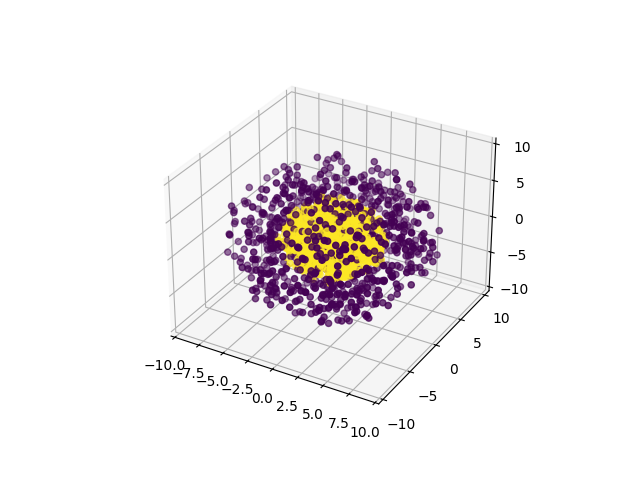

The file beside this chart, header and first rows:
0, 1, 2, 3, 4, class
4.201, 0.4023, -3.541, -6.655, 3.012, 0
1.068, -1.941, 3.067, 8.943, -0.3752, 0
1.767, -0.6978, 2.552, 5.581, -6.401, 0
1.301, -8.379, 2.463, 2.507, 1.995, 0
0.3569, -7.933, -4.688, -2.948, 0.1155, 0
1.783, 7.536, -5.758, 2.369, 0.07578, 0
7.202, 0.2937, 5.451, 2.462, -3.442, 0
0.2951, -4.226, 0.8275, -6.898, -5.163, 0
6.192, 2.613, -4.665, -2.063, -3.542, 0
5.688, -0.7, 5.727, 3, 4.618, 0
-2.882, -7.947, 0.2401, 3.851, -3.653, 0
-1.045, 3.509, 6.519, -5.721, -0.972, 0
-3.31, 7.414, -3.352, -1.987, -1.127, 0
0.6421, -2.298, -6.564, -0.9269, -5.755, 0
5.276, 5.633, -1.496, -3.64, -2.461, 0
-5.121, 3.04, 3.868, 5.012, 2.718, 0
-1.46, -3.487, 1.309, 6.287, -6.32, 0
-5.065, 6.228, -0.03332, 4.408, 1.313, 0
-5.171, 0.651, 5.714, 4.863, -1.883, 0
0.09672, -4.365, 6.404, 4.352, 4.479, 0
3.321, 4.099, 3.306, 5.339, 4.269, 0
2.069, 1.846, 4.474, 3.387, 7.613, 0
-3.133, -9.151, -0.6485, -1.599, -0.2232, 0
-3.215, -5.194, -0.04044, -5.858, -4.457, 0
-9.127, -1.041, 2.644, 1.403, -1.701, 0
-5.238, -3.264, 6.281, -0.9272, -1.91, 0
-5.834, 2.16, -0.2068, 6.202, 4.761, 0
0.6632, 6.187, 6.564, 1.81, -0.9375, 0
0.9869, 2.72, 7.153, -5.38, -2.321, 0
-3.532, -3.903, 1.595, 1.032, 7.671, 0
-0.8836, 9.379, -1.788, -0.7237, 2.032, 0
4.837, 0.9394, 4.768, -4.523, -4.418, 0
4.102, 3.097, -1.338, -8.212, 0.5248, 0
-1.826, -4.006, -7.613, 1.985, -1.261, 0
-4.932, 2.905, -5.249, -5.702, 2.494, 0
-2.174, -1.97, 8.392, 0.4715, 1.635, 0
5.598, -0.6724, -2.899, -0.6104, 6.668, 0
4.183, -0.2105, 2.496, 8.474, 1.402, 0
4.168, 2.28, -5.164, 0.8182, 5.974, 0
-4.151, -5.061, -0.4831, -5.966, -1.708, 0
-5.583, 1.099, 5.319, -4.771, -3.154, 0
1.594, -4.3, 7.868, -0.2805, 4.046, 0
6.246, 6.207, 2.819, 2.67, -0.2749, 0
-5.717, 4.362, -0.4461, 1.609, 5.846, 0
0.0783, -0.46, -8.219, -3.555, 3.559, 0
-2.89, -4.701, -1.615, 1.363, -7.498, 0
-1.393, -2.324, 8.334, 2.468, -0.3131, 0
-3.516, 2.903, -2.011, -5.93, 4.592, 0
-7.353, 3.131, -1.516, -0.6631, 3.809, 0
0.6395, 4.862, -0.8101, -7.332, 2.09, 0
-7.762, 0.2068, -1.579, 0.3156, 4.941, 0
-0.3046, 2.828, -0.6526, -1.001, 9.088, 0
-0.1876, -0.486, 3.041, 2.593, -9.15, 0
1.633, -5.218, 3.849, 7.002, -1.238, 0
2.667, -0.9312, 2.486, 3.622, 8.199, 0
3.332, 5.089, -5.462, -2.595, 2.888, 0
4.035, -4.665, -5.297, -5.574, 1.128, 0
-1.65, -3.35, -1.082, 8.623, -2.461, 0
-0.1961, -3.915, 0.252, 8.087, 2.657, 0
-6.126, 2.464, 4.345, -5.146, -1.037, 0
... 1,640 more rows
